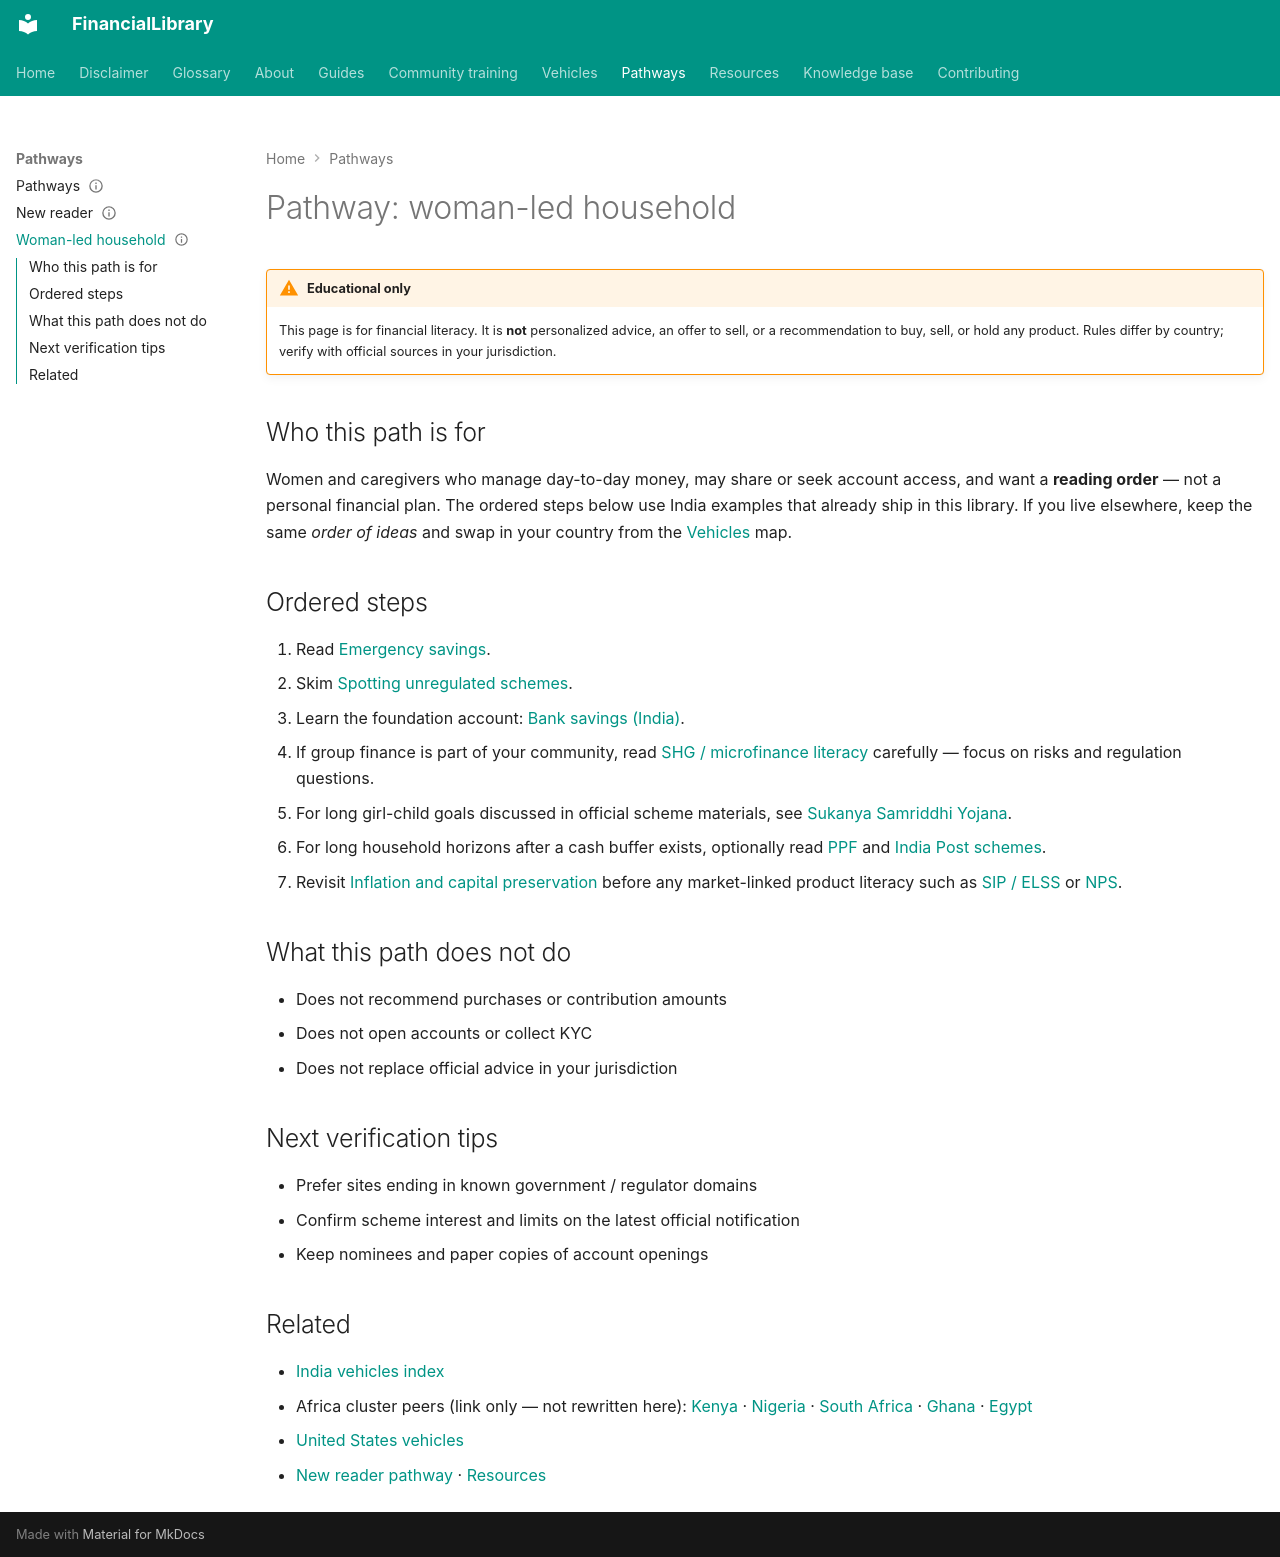

repository: ananddw24/safe_investment_researcher · page: pathways/woman-led-household/index.html · generator: mkdocs

---
title: Pathway — woman-led household
persona: woman-led-household
audience: [women, low-income]
status: published
last_reviewed: "2026-10-22"
---

# Pathway: woman-led household

!!! warning "Educational only"
    This page is for financial literacy. It is **not** personalized advice,
    an offer to sell, or a recommendation to buy, sell, or hold any product.
    Rules differ by country; verify with official sources in your jurisdiction.


## Who this path is for

Women and caregivers who manage day-to-day money, may share or seek account
access, and want a **reading order** — not a personal financial plan. The
ordered steps below use India examples that already ship in this library. If
you live elsewhere, keep the same *order of ideas* and swap in your country
from the [Vehicles](../vehicles/index.md) map.

## Ordered steps

1. Read [Emergency savings](../guides/emergency-savings.md).
2. Skim [Spotting unregulated schemes](../guides/spotting-unregulated-schemes.md).
3. Learn the foundation account: [Bank savings (India)](../vehicles/in/bank-savings.md).
4. If group finance is part of your community, read
   [SHG / microfinance literacy](../vehicles/in/shg-microfinance.md) carefully —
   focus on risks and regulation questions.
5. For long girl-child goals discussed in official scheme materials, see
   [Sukanya Samriddhi Yojana](../vehicles/in/sukanya-samriddhi.md).
6. For long household horizons after a cash buffer exists, optionally read
   [PPF](../vehicles/in/ppf.md) and [India Post schemes](../vehicles/in/postal-schemes.md).
7. Revisit [Inflation and capital preservation](../guides/inflation-capital-preservation.md)
   before any market-linked product literacy such as
   [SIP / ELSS](../vehicles/in/sip-elss.md) or [NPS](../vehicles/in/nps.md).

## What this path does not do

- Does not recommend purchases or contribution amounts
- Does not open accounts or collect KYC
- Does not replace official advice in your jurisdiction

## Next verification tips

- Prefer sites ending in known government / regulator domains
- Confirm scheme interest and limits on the latest official notification
- Keep nominees and paper copies of account openings

## Related

- [India vehicles index](../vehicles/in/index.md)
- Africa cluster peers (link only — not rewritten here):
  [Kenya](../vehicles/ke/index.md) · [Nigeria](../vehicles/ng/index.md) ·
  [South Africa](../vehicles/za/index.md) · [Ghana](../vehicles/gh/index.md) ·
  [Egypt](../vehicles/eg/index.md)
- [United States vehicles](../vehicles/us/index.md)
- [New reader pathway](new-reader.md) · [Resources](../resources/index.md)
